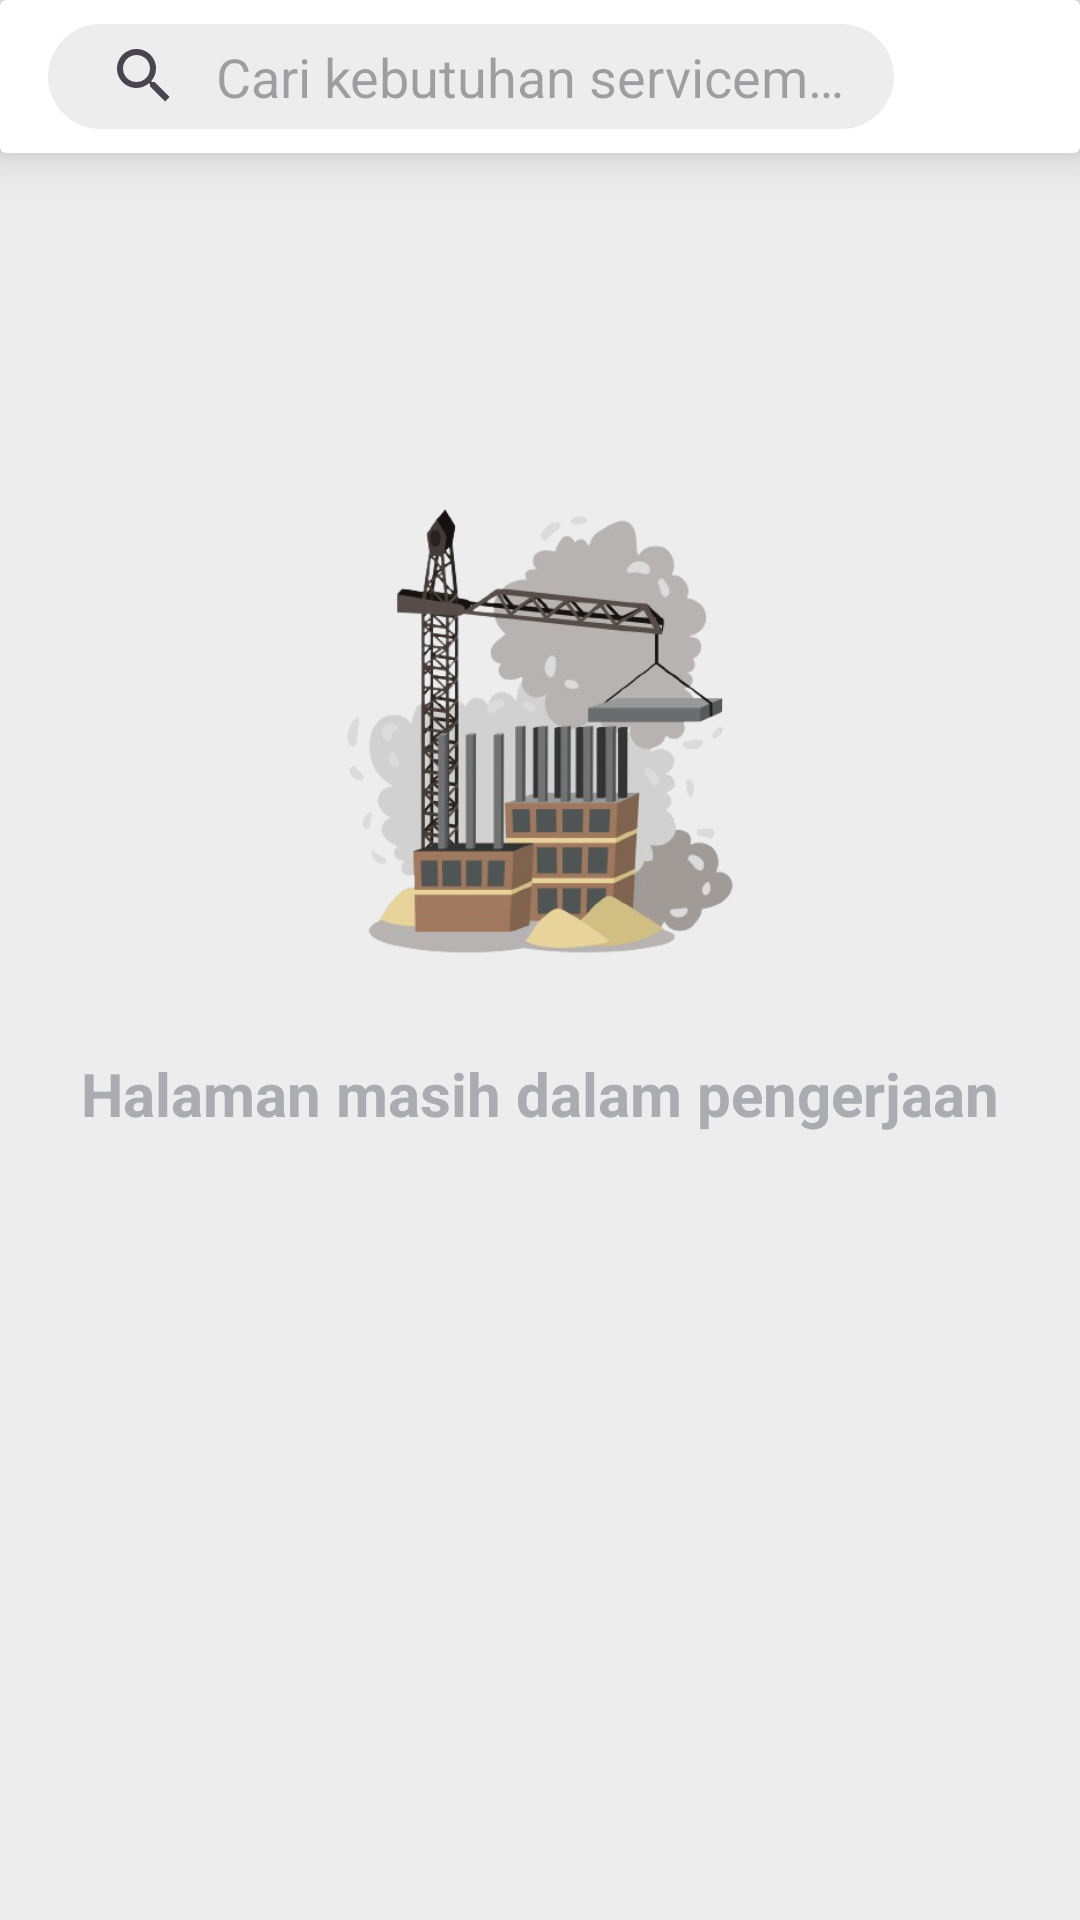

Here is an Android app screen rendered from its layout file. Give the layout XML and the strings, colors and styles it references.
<!-- AndroidManifest.xml: application theme Theme.UKL2024 -->
<!-- res/layout/fragment_daftar_tukang.xml -->
<?xml version="1.0" encoding="utf-8"?>
<FrameLayout xmlns:android="http://schemas.android.com/apk/res/android"
    xmlns:tools="http://schemas.android.com/tools"
    android:layout_width="match_parent"
    android:layout_height="match_parent"
    xmlns:app="http://schemas.android.com/apk/res-auto"
    android:background="@color/light_gray"
    tools:context=".fragments.DaftarTukangFrag">

    <ScrollView
        android:layout_width="match_parent"
        android:layout_height="wrap_content"
        android:scrollbars="vertical">
        <LinearLayout
            android:layout_width="match_parent"
            android:layout_height="wrap_content"
            android:orientation="vertical">
            <androidx.cardview.widget.CardView
                android:layout_width="match_parent"
                android:layout_height="wrap_content"
                android:background="@drawable/down_shadow"
                app:cardElevation="10dp">

                <LinearLayout
                    android:layout_width="match_parent"
                    android:layout_height="wrap_content"
                    android:orientation="horizontal"
                    android:gravity="center"
                    android:layout_marginHorizontal="8dp"
                    android:padding="8dp">

                    <androidx.appcompat.widget.SearchView
                        android:layout_width="300dp"
                        android:layout_height="35dp"
                        android:layout_weight="1"
                        android:background="@drawable/search_bar_bg"
                        app:iconifiedByDefault="false"
                        app:queryBackground="@android:color/transparent"
                        app:queryHint="Cari kebutuhan servicemu..." />

                    <ImageView
                        android:layout_width="30dp"
                        android:layout_height="30dp"
                        android:src="@drawable/ic_notifikasi"
                        android:layout_marginLeft="16dp"/>
                </LinearLayout>

            </androidx.cardview.widget.CardView>

            <ImageView
                android:layout_width="200dp"
                android:layout_height="200dp"
                android:layout_gravity="center"
                android:src="@drawable/under_construction"
                android:layout_marginTop="100dp"/>

            <TextView
                android:layout_width="match_parent"
                android:layout_height="wrap_content"
                android:gravity="center"
                android:text="Halaman masih dalam pengerjaan"
                android:textColor="@color/gray"
                android:textStyle="bold"
                android:textSize="20sp"/>

        </LinearLayout>
    </ScrollView>



</FrameLayout>
<!-- resources referenced by this layout -->
<resources>
  <color name="gray">#ababb2</color>
  <color name="light_gray">#ededed</color>
  <!-- drawable search_bar_bg (drawable) -->
  <?xml version="1.0" encoding="utf-8"?>
  <shape xmlns:android="http://schemas.android.com/apk/res/android">
      <solid android:color="@color/light_gray"/>
      <corners android:radius="30dp"/>
  
  </shape>
  <!-- drawable under_construction: png bitmap (drawable, 132847 bytes) -->
  <style name="Theme.UKL2024" parent="Base.Theme.UKL2024" />
  <style name="Base.Theme.UKL2024" parent="Theme.Material3.DayNight.NoActionBar">
          
          
      </style>
</resources>
